Run: headless pygame with SDL's dummy video driver; simulated clock (each Clock.tick advances the game by its frame time, no real sleeping); random seed 0; keys injected as events and as key.get_pressed() state; no mouse input.
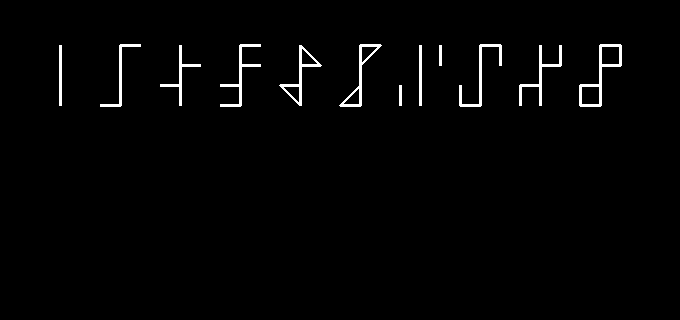
Frame 1 of 4 · flips 1–60 · no input
Frame 2 of 4 · flips 61–180 · tapped SPACE, RETURN · held RIGHT (→), D · screen unchanged from frame 1, image omitted
Frame 3 of 4 · flips 181–300 · held DOWN (↓), S · screen unchanged from frame 2, image omitted
Frame 4 of 4 · flips 301–420 · held LEFT (←), A, UP (↑), W · screen unchanged from frame 3, image omitted

The pygame program that drew these frames:

import pygame
import sys
#from crypto_agama.agama_seed_tools import seed_words, mnemonic_info, words_to_bip39nums
#from crypto_agama.agama_seed_tools import BIP39Functions
#hashes = BIP39Functions()


pygame.init()
window_size = (680, 320)
screen = pygame.display.set_mode(window_size)
pygame.display.set_caption("Cisyercial Numerus")

black = (0, 0, 0)
white = (255, 255, 255)
silver = (128,128,128)
red = (255,0,0,)
blue = (0,0,255)

#col_bg, col_pen = white, black # standardmode
#col_bg, col_pen = silver, red # colormode
col_bg, col_pen = black, white # darkmode

cell_size, pen, padding = 10, 3, 35 # standard
distance = 60
#cell_size, pen, padding = 2, 1, 10 # small
#distance = 15

# points
ca, cb = (0, 3), (2, 3)
cc, cd = (0, 1), (2, 1)

# standard transforms tx,ty
t1 = (1,1)  # 1
t2 = (-1,1)   # 10
t3 = (1,-1)  # 100
t4 = (-1,-1) # 1000

"""
# mirror transforms tx,ty
t2 = (1,1)  # 1
t1 = (-1,1)   # 10
t4 = (1,-1)  # 100
t3 = (-1,-1) # 1000
"""

# lines
numbers = {
    '0': [ca, cc],
    '1': [ca, cb],
    '2': [cc, cd],
    '3': [cb, ca, cc, cd],
    '4': [ca, cd, cc],
    '5': [ca, cb, cc],
    '6': [cd, cb],
    '7': [ca, cb, cd],
    '8': [cc, cd, cb],
    '9': [cc, cd, cb, ca]
}

def draw_digits(num, pos=100):
    digits = str(num).zfill(4)
    dig_arr = []
    for index, digit in enumerate(digits):
         dig_arr.append(digit)

    cistercial_digit(screen, dig_arr[3], t1, pos)
    cistercial_digit(screen, dig_arr[2], t2, pos)
    cistercial_digit(screen, dig_arr[1], t3, pos)
    cistercial_digit(screen, dig_arr[0], t4, pos)


def cistercial_digit(screen, digit, tx, x_offset):
    y_offset = padding
    dl = numbers[digit] # digit_lines

    pygame.draw.line(screen, col_pen, (x_offset, cell_size + padding) , (x_offset, 7* cell_size + padding), pen)
        
    for i in range(len(dl) - 1):
            start_pos = (x_offset + tx[0] * dl[i][0] * cell_size, y_offset + (4 - tx[1] * dl[i][1]) * cell_size)
            end_pos = (x_offset + tx[0] * dl[i + 1][0] * cell_size, y_offset + (4 - tx[1] * dl[i + 1][1]) * cell_size)
            pygame.draw.line(screen, col_pen, start_pos, end_pos, pen)

# =====================================================================
def main():
    running = True
    """
    en_hex = "80808080808080808080808080808080"
    phrase = hashes.entropy_to_phrase(en_hex)
    nums12 = words_to_bip39nums(phrase)
    print("nums",nums12)
    """
    while running:
        for event in pygame.event.get():
            if event.type == pygame.QUIT:
                running = False

        screen.fill(col_bg)

        for i in range(10):
             draw_digits(i+i*1000, (i+1)*distance)
        
        """
        for i, number in enumerate(nums12):
            #print(i, number)
            draw_digits(number, (i+1)*distance)
        
        draw_digits(21, 100)
        draw_digits(1234, 200)
        draw_digits(2047, 300)
        """
        pygame.display.flip()

    pygame.quit()
    sys.exit()

if __name__ == "__main__":
    main()
